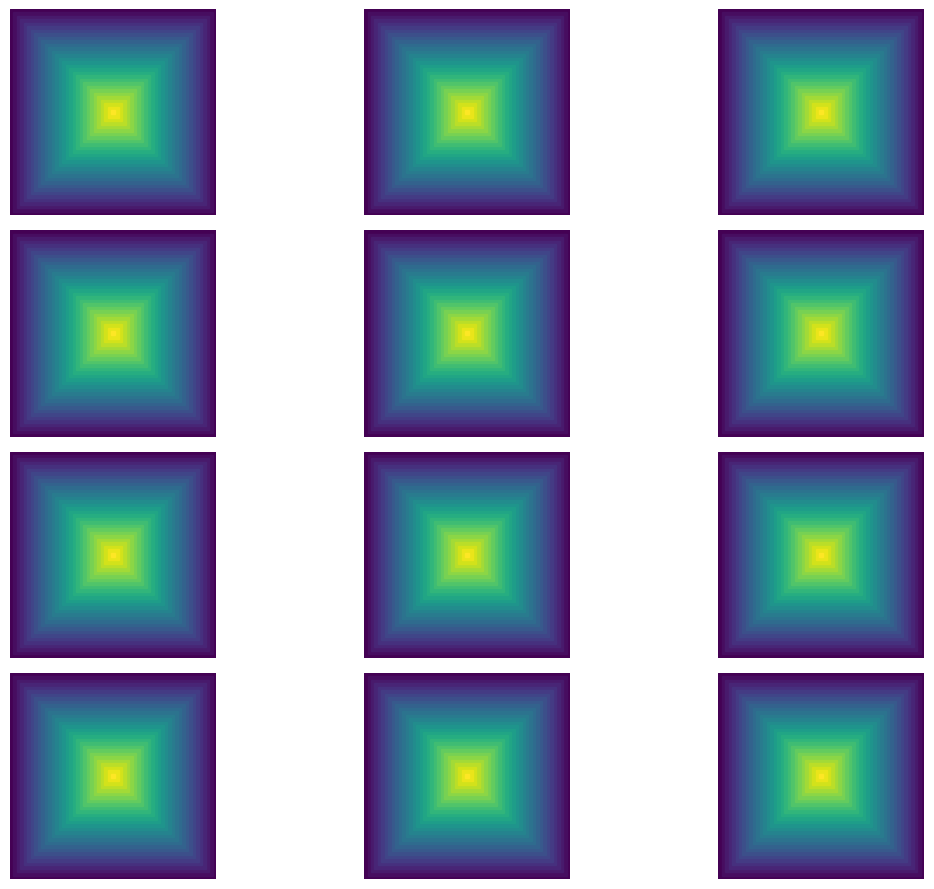

The script that saved this image:
import matplotlib.pyplot as plt
import matplotlib.patches as patches
import numpy as np

# Define the figure and a 3x4 grid of subplots
fig, axs = plt.subplots(4, 3, figsize=(12, 9))

# Center of each set of concentric squares within its subplot
center = (0.5, 0.5)

# Generate 30 sizes using linspace from 0.02 to 1.0 (small to large)
sizes = np.linspace(1.0, 0.02, 30)

# Use a colormap to get 30 colors
colormap = plt.cm.viridis
colors = [colormap(i) for i in np.linspace(0, 1, 30)]

# Function to draw concentric squares on a given axis
def draw_squares(ax):
    for size, color in zip(sizes, colors):
        lower_left_corner = (center[0] - size / 2, center[1] - size / 2)
        rect = patches.Rectangle(lower_left_corner, size, size, fill=True, color=color)
        ax.add_patch(rect)
    ax.set_xlim(0, 1)
    ax.set_ylim(0, 1)
    ax.set_aspect('equal', 'box')
    ax.axis('off')  # Hide axis

# Iterate over each subplot and draw concentric squares
for ax in axs.ravel():
    draw_squares(ax)

plt.tight_layout()
plt.show()